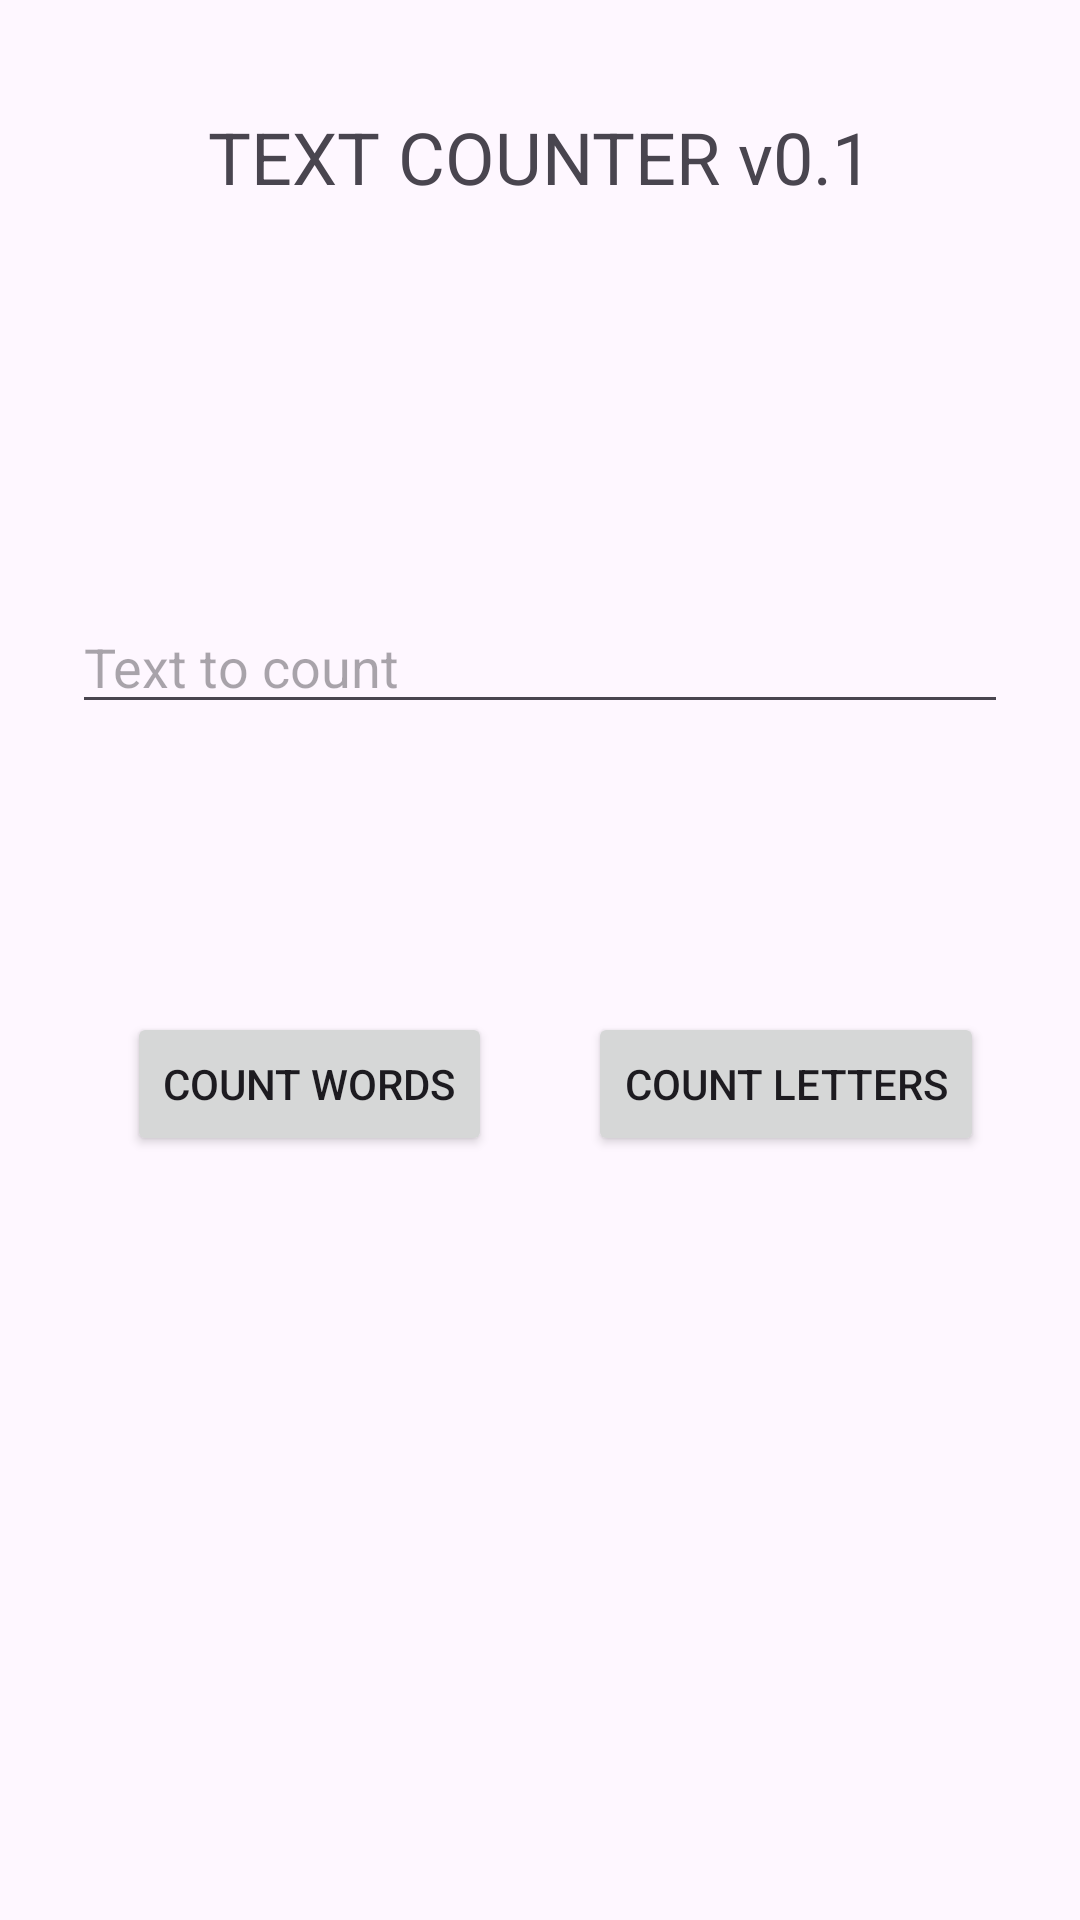

Produce the Android XML layout that renders to this screen, including the resource entries it uses.
<!-- AndroidManifest.xml: application theme Theme.AndroidStudioContarPalabrasYCaracteresEJ01 -->
<!-- res/layout/activity_main.xml -->
<?xml version="1.0" encoding="utf-8"?>
<androidx.constraintlayout.widget.ConstraintLayout xmlns:android="http://schemas.android.com/apk/res/android"
    xmlns:app="http://schemas.android.com/apk/res-auto"
    xmlns:tools="http://schemas.android.com/tools"
    android:layout_width="match_parent"
    android:layout_height="match_parent"
    tools:context=".MainActivity">

    <Button
        android:id="@+id/buttonContarLetrasMain"
        android:layout_width="wrap_content"
        android:layout_height="wrap_content"
        android:layout_marginTop="96dp"
        android:layout_marginEnd="32dp"
        android:text="COUNT LETTERS"
        app:layout_constraintEnd_toEndOf="parent"
        app:layout_constraintTop_toBottomOf="@+id/etextTextoContar" />

    <Button
        android:id="@+id/buttonContarPalabrasMain"
        android:layout_width="wrap_content"
        android:layout_height="wrap_content"
        android:layout_marginTop="96dp"
        android:layout_marginEnd="32dp"
        android:text="COUNT WORDS"
        app:layout_constraintEnd_toStartOf="@+id/buttonContarLetrasMain"
        app:layout_constraintTop_toBottomOf="@+id/etextTextoContar" />

    <EditText
        android:id="@+id/etextTextoContar"
        android:layout_width="0dp"
        android:layout_height="wrap_content"
        android:layout_marginStart="24dp"
        android:layout_marginTop="200dp"
        android:layout_marginEnd="24dp"
        android:ems="10"
        android:hint="Text to count"
        android:inputType="text"
        app:layout_constraintEnd_toEndOf="parent"
        app:layout_constraintHorizontal_bias="0.497"
        app:layout_constraintStart_toStartOf="parent"
        app:layout_constraintTop_toTopOf="parent" />

    <TextView
        android:id="@+id/textView"
        android:layout_width="wrap_content"
        android:layout_height="wrap_content"
        android:layout_marginTop="36dp"
        android:text="TEXT COUNTER v0.1"
        android:textSize="24sp"
        app:layout_constraintEnd_toEndOf="parent"
        app:layout_constraintStart_toStartOf="parent"
        app:layout_constraintTop_toTopOf="parent" />
</androidx.constraintlayout.widget.ConstraintLayout>
<!-- resources referenced by this layout -->
<resources>
  <style name="Theme.AndroidStudioContarPalabrasYCaracteresEJ01" parent="Base.Theme.AndroidStudioContarPalabrasYCaracteresEJ01" />
  <style name="Base.Theme.AndroidStudioContarPalabrasYCaracteresEJ01" parent="Theme.Material3.DayNight.NoActionBar">
          
          
      </style>
</resources>
